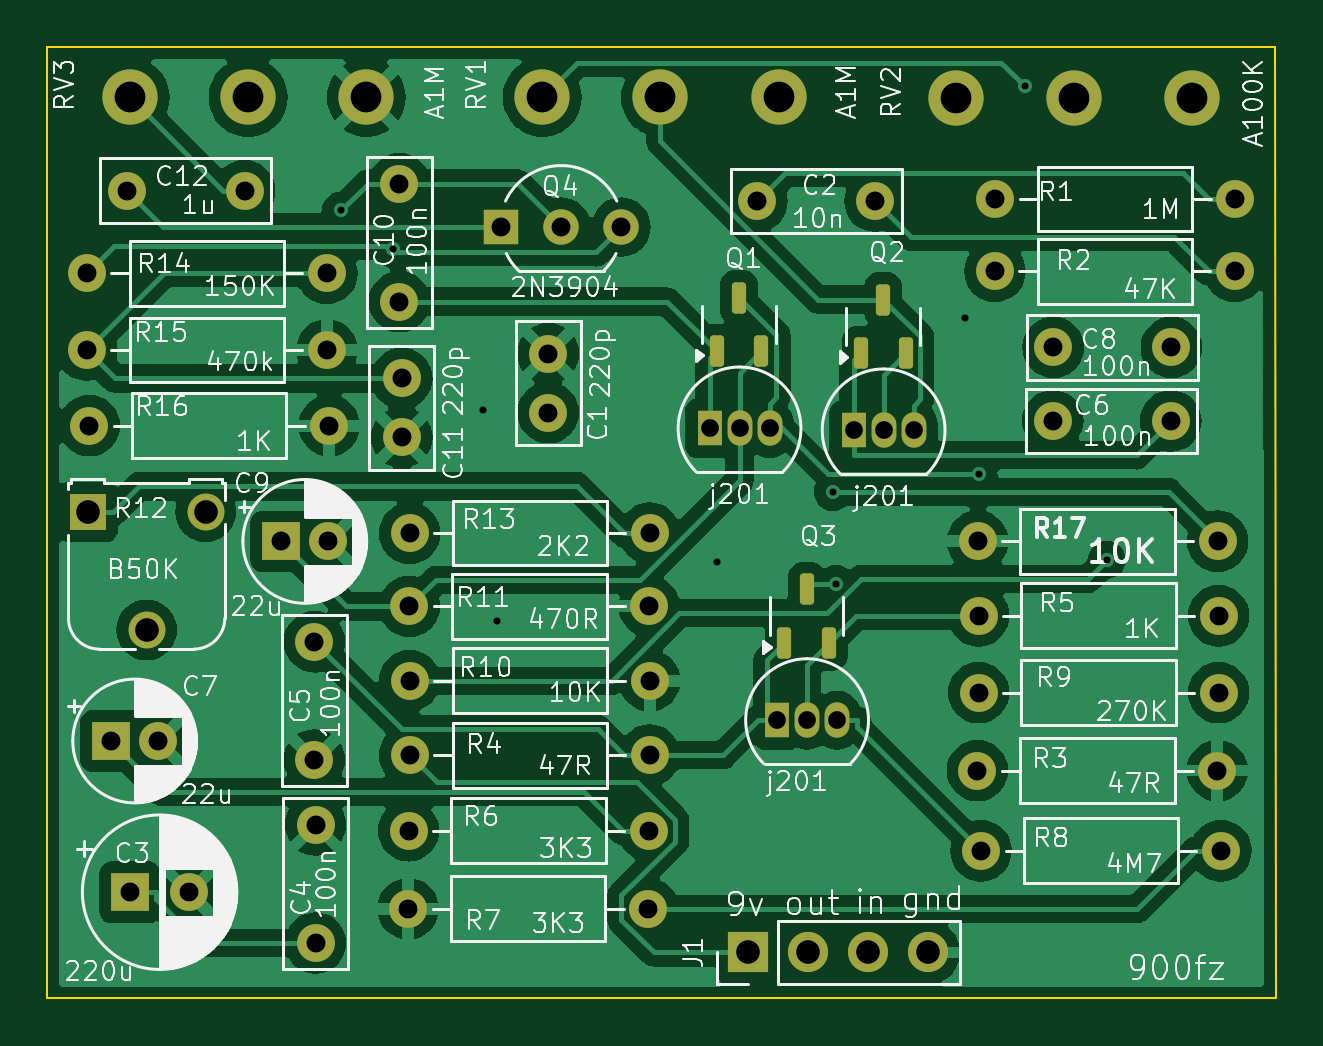
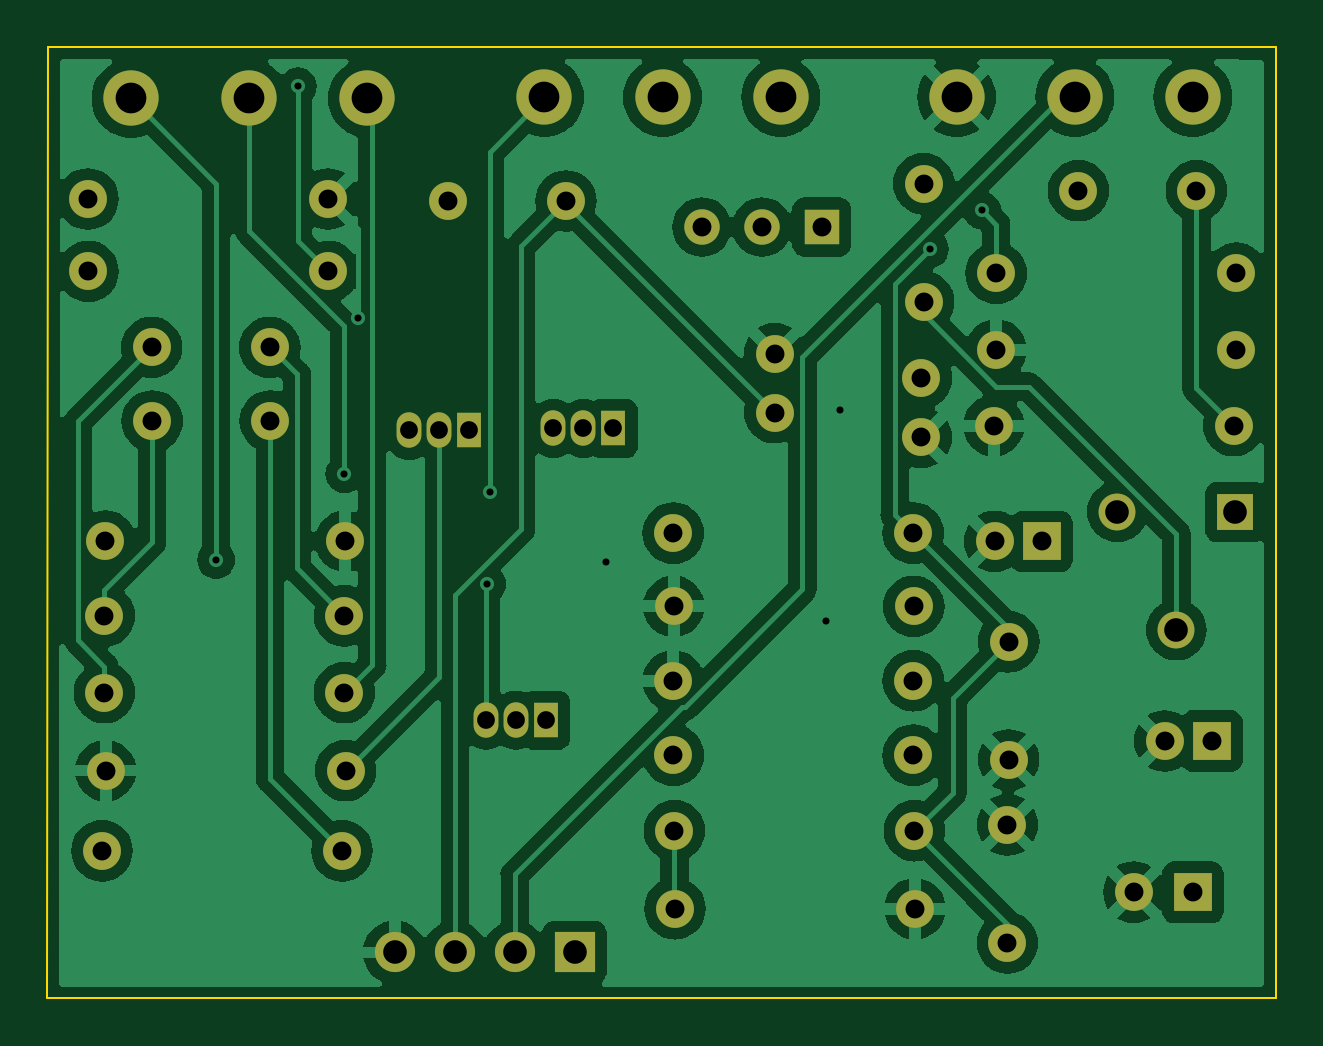
Circuit board: 11 layer files. Board 52.0 x 40.3 mm.
- bottom_copper: 900fuzz-B_Cu.gbr (131069 bytes)
- bottom_mask: 900fuzz-B_Mask.gbr (3880 bytes)
- paste: 900fuzz-B_Paste.gbr (478 bytes)
- bottom_silk: 900fuzz-B_Silkscreen.gbr (479 bytes)
- outline: 900fuzz-Edge_Cuts.gbr (712 bytes)
- top_copper: 900fuzz-F_Cu.gbr (126184 bytes)
- top_mask: 900fuzz-F_Mask.gbr (4809 bytes)
- paste: 900fuzz-F_Paste.gbr (1418 bytes)
- top_silk: 900fuzz-F_Silkscreen.gbr (153175 bytes)
- drill: 900fuzz-NPTH.drl (304 bytes)
- drill: 900fuzz-PTH.drl (2079 bytes)

=== bottom_copper: 900fuzz-B_Cu.gbr (131069 bytes, source omitted) ===
=== bottom_mask: 900fuzz-B_Mask.gbr ===
%TF.GenerationSoftware,KiCad,Pcbnew,7.0.11+dfsg-1build4*%
%TF.CreationDate,2026-07-06T00:01:24-04:00*%
%TF.ProjectId,900fuzz,39303066-757a-47a2-9e6b-696361645f70,rev?*%
%TF.SameCoordinates,Original*%
%TF.FileFunction,Soldermask,Bot*%
%TF.FilePolarity,Negative*%
%FSLAX46Y46*%
G04 Gerber Fmt 4.6, Leading zero omitted, Abs format (unit mm)*
G04 Created by KiCad (PCBNEW 7.0.11+dfsg-1build4) date 2026-07-06 00:01:24*
%MOMM*%
%LPD*%
G01*
G04 APERTURE LIST*
%ADD10C,2.340000*%
%ADD11C,1.600000*%
%ADD12O,1.600000X1.600000*%
%ADD13R,1.500000X1.500000*%
%ADD14C,1.500000*%
%ADD15R,1.050000X1.500000*%
%ADD16O,1.050000X1.500000*%
%ADD17R,1.560000X1.560000*%
%ADD18C,1.560000*%
%ADD19R,1.700000X1.700000*%
%ADD20O,1.700000X1.700000*%
%ADD21R,1.600000X1.600000*%
G04 APERTURE END LIST*
D10*
%TO.C,RV1*%
X130950000Y-101850000D03*
X125950000Y-101850000D03*
X120950000Y-101850000D03*
%TD*%
D11*
%TO.C,R8*%
X139520000Y-133750000D03*
D12*
X149680000Y-133750000D03*
%TD*%
D13*
%TO.C,Q4*%
X119210000Y-107340000D03*
D14*
X121750000Y-107340000D03*
X124290000Y-107340000D03*
%TD*%
D11*
%TO.C,C11*%
X115000000Y-116250000D03*
X115000000Y-113750000D03*
%TD*%
D15*
%TO.C,Q3*%
X130890000Y-128217500D03*
D16*
X132160000Y-128217500D03*
X133430000Y-128217500D03*
%TD*%
D11*
%TO.C,C2*%
X130040000Y-106240000D03*
X135040000Y-106240000D03*
%TD*%
D17*
%TO.C,R12*%
X101700000Y-119400000D03*
D18*
X104200000Y-124400000D03*
X106700000Y-119400000D03*
%TD*%
D11*
%TO.C,C12*%
X103350000Y-105800000D03*
X108350000Y-105800000D03*
%TD*%
%TO.C,C4*%
X111350000Y-132650000D03*
X111350000Y-137650000D03*
%TD*%
%TO.C,R16*%
X101770000Y-115750000D03*
D12*
X111930000Y-115750000D03*
%TD*%
D11*
%TO.C,R11*%
X115320000Y-123400000D03*
D12*
X125480000Y-123400000D03*
%TD*%
D11*
%TO.C,C8*%
X142580000Y-112440000D03*
X147580000Y-112440000D03*
%TD*%
%TO.C,R9*%
X139420000Y-127050000D03*
D12*
X149580000Y-127050000D03*
%TD*%
D15*
%TO.C,Q1*%
X128030000Y-115867500D03*
D16*
X129300000Y-115867500D03*
X130570000Y-115867500D03*
%TD*%
D11*
%TO.C,R3*%
X139370000Y-130350000D03*
D12*
X149530000Y-130350000D03*
%TD*%
D11*
%TO.C,C1*%
X121200000Y-115200000D03*
X121200000Y-112700000D03*
%TD*%
D15*
%TO.C,Q2*%
X134130000Y-115950000D03*
D16*
X135400000Y-115950000D03*
X136670000Y-115950000D03*
%TD*%
D11*
%TO.C,R14*%
X101670000Y-109300000D03*
D12*
X111830000Y-109300000D03*
%TD*%
D11*
%TO.C,C10*%
X114900000Y-110500000D03*
X114900000Y-105500000D03*
%TD*%
%TO.C,C5*%
X111300000Y-129900000D03*
X111300000Y-124900000D03*
%TD*%
%TO.C,R6*%
X115290000Y-132900000D03*
D12*
X125450000Y-132900000D03*
%TD*%
D11*
%TO.C,R7*%
X125430000Y-136200000D03*
D12*
X115270000Y-136200000D03*
%TD*%
D11*
%TO.C,C6*%
X142560000Y-115550000D03*
X147560000Y-115550000D03*
%TD*%
%TO.C,R5*%
X139420000Y-123800000D03*
D12*
X149580000Y-123800000D03*
%TD*%
D11*
%TO.C,R4*%
X115340000Y-129700000D03*
D12*
X125500000Y-129700000D03*
%TD*%
D19*
%TO.C,J1*%
X129670000Y-138050000D03*
D20*
X132210000Y-138050000D03*
X134750000Y-138050000D03*
X137290000Y-138050000D03*
%TD*%
D11*
%TO.C,R2*%
X140110000Y-109220000D03*
D12*
X150270000Y-109220000D03*
%TD*%
D11*
%TO.C,R10*%
X115340000Y-126550000D03*
D12*
X125500000Y-126550000D03*
%TD*%
D10*
%TO.C,RV3*%
X113500000Y-101850000D03*
X108500000Y-101850000D03*
X103500000Y-101850000D03*
%TD*%
D11*
%TO.C,R17*%
X149540000Y-120640000D03*
D12*
X139380000Y-120640000D03*
%TD*%
D10*
%TO.C,RV2*%
X148450000Y-101900000D03*
X143450000Y-101900000D03*
X138450000Y-101900000D03*
%TD*%
D21*
%TO.C,C3*%
X103500000Y-135500000D03*
D11*
X106000000Y-135500000D03*
%TD*%
D21*
%TO.C,C9*%
X109894900Y-120650000D03*
D11*
X111894900Y-120650000D03*
%TD*%
%TO.C,R15*%
X101670000Y-112550000D03*
D12*
X111830000Y-112550000D03*
%TD*%
D21*
%TO.C,C7*%
X102694900Y-129100000D03*
D11*
X104694900Y-129100000D03*
%TD*%
%TO.C,R13*%
X115340000Y-120300000D03*
D12*
X125500000Y-120300000D03*
%TD*%
D11*
%TO.C,R1*%
X140120000Y-106150000D03*
D12*
X150280000Y-106150000D03*
%TD*%
M02*

=== paste: 900fuzz-B_Paste.gbr ===
%TF.GenerationSoftware,KiCad,Pcbnew,7.0.11+dfsg-1build4*%
%TF.CreationDate,2026-07-06T00:01:24-04:00*%
%TF.ProjectId,900fuzz,39303066-757a-47a2-9e6b-696361645f70,rev?*%
%TF.SameCoordinates,Original*%
%TF.FileFunction,Paste,Bot*%
%TF.FilePolarity,Positive*%
%FSLAX46Y46*%
G04 Gerber Fmt 4.6, Leading zero omitted, Abs format (unit mm)*
G04 Created by KiCad (PCBNEW 7.0.11+dfsg-1build4) date 2026-07-06 00:01:24*
%MOMM*%
%LPD*%
G01*
G04 APERTURE LIST*
G04 APERTURE END LIST*
M02*

=== bottom_silk: 900fuzz-B_Silkscreen.gbr ===
%TF.GenerationSoftware,KiCad,Pcbnew,7.0.11+dfsg-1build4*%
%TF.CreationDate,2026-07-06T00:01:24-04:00*%
%TF.ProjectId,900fuzz,39303066-757a-47a2-9e6b-696361645f70,rev?*%
%TF.SameCoordinates,Original*%
%TF.FileFunction,Legend,Bot*%
%TF.FilePolarity,Positive*%
%FSLAX46Y46*%
G04 Gerber Fmt 4.6, Leading zero omitted, Abs format (unit mm)*
G04 Created by KiCad (PCBNEW 7.0.11+dfsg-1build4) date 2026-07-06 00:01:24*
%MOMM*%
%LPD*%
G01*
G04 APERTURE LIST*
G04 APERTURE END LIST*
M02*

=== outline: 900fuzz-Edge_Cuts.gbr ===
%TF.GenerationSoftware,KiCad,Pcbnew,7.0.11+dfsg-1build4*%
%TF.CreationDate,2026-07-06T00:01:24-04:00*%
%TF.ProjectId,900fuzz,39303066-757a-47a2-9e6b-696361645f70,rev?*%
%TF.SameCoordinates,Original*%
%TF.FileFunction,Profile,NP*%
%FSLAX46Y46*%
G04 Gerber Fmt 4.6, Leading zero omitted, Abs format (unit mm)*
G04 Created by KiCad (PCBNEW 7.0.11+dfsg-1build4) date 2026-07-06 00:01:24*
%MOMM*%
%LPD*%
G01*
G04 APERTURE LIST*
%TA.AperFunction,Profile*%
%ADD10C,0.100000*%
%TD*%
G04 APERTURE END LIST*
D10*
X100000000Y-99710000D02*
X151970000Y-99730000D01*
X152000000Y-140000000D02*
X100000000Y-140000000D01*
X100000000Y-99710000D02*
X100000000Y-140000000D01*
X152000000Y-140000000D02*
X151970000Y-99730000D01*
M02*

=== top_copper: 900fuzz-F_Cu.gbr (126184 bytes, source omitted) ===
=== top_mask: 900fuzz-F_Mask.gbr ===
%TF.GenerationSoftware,KiCad,Pcbnew,7.0.11+dfsg-1build4*%
%TF.CreationDate,2026-07-06T00:01:24-04:00*%
%TF.ProjectId,900fuzz,39303066-757a-47a2-9e6b-696361645f70,rev?*%
%TF.SameCoordinates,Original*%
%TF.FileFunction,Soldermask,Top*%
%TF.FilePolarity,Negative*%
%FSLAX46Y46*%
G04 Gerber Fmt 4.6, Leading zero omitted, Abs format (unit mm)*
G04 Created by KiCad (PCBNEW 7.0.11+dfsg-1build4) date 2026-07-06 00:01:24*
%MOMM*%
%LPD*%
G01*
G04 APERTURE LIST*
G04 Aperture macros list*
%AMRoundRect*
0 Rectangle with rounded corners*
0 $1 Rounding radius*
0 $2 $3 $4 $5 $6 $7 $8 $9 X,Y pos of 4 corners*
0 Add a 4 corners polygon primitive as box body*
4,1,4,$2,$3,$4,$5,$6,$7,$8,$9,$2,$3,0*
0 Add four circle primitives for the rounded corners*
1,1,$1+$1,$2,$3*
1,1,$1+$1,$4,$5*
1,1,$1+$1,$6,$7*
1,1,$1+$1,$8,$9*
0 Add four rect primitives between the rounded corners*
20,1,$1+$1,$2,$3,$4,$5,0*
20,1,$1+$1,$4,$5,$6,$7,0*
20,1,$1+$1,$6,$7,$8,$9,0*
20,1,$1+$1,$8,$9,$2,$3,0*%
G04 Aperture macros list end*
%ADD10C,2.340000*%
%ADD11C,1.600000*%
%ADD12O,1.600000X1.600000*%
%ADD13R,1.500000X1.500000*%
%ADD14C,1.500000*%
%ADD15R,1.050000X1.500000*%
%ADD16RoundRect,0.150000X0.150000X-0.512500X0.150000X0.512500X-0.150000X0.512500X-0.150000X-0.512500X0*%
%ADD17O,1.050000X1.500000*%
%ADD18R,1.560000X1.560000*%
%ADD19C,1.560000*%
%ADD20R,1.700000X1.700000*%
%ADD21O,1.700000X1.700000*%
%ADD22R,1.600000X1.600000*%
G04 APERTURE END LIST*
D10*
%TO.C,RV1*%
X130950000Y-101850000D03*
X125950000Y-101850000D03*
X120950000Y-101850000D03*
%TD*%
D11*
%TO.C,R8*%
X139520000Y-133750000D03*
D12*
X149680000Y-133750000D03*
%TD*%
D13*
%TO.C,Q4*%
X119210000Y-107340000D03*
D14*
X121750000Y-107340000D03*
X124290000Y-107340000D03*
%TD*%
D11*
%TO.C,C11*%
X115000000Y-116250000D03*
X115000000Y-113750000D03*
%TD*%
D15*
%TO.C,Q3*%
X130890000Y-128217500D03*
D16*
X131190000Y-124955000D03*
D17*
X132160000Y-128217500D03*
D16*
X133090000Y-124955000D03*
X132140000Y-122680000D03*
D17*
X133430000Y-128217500D03*
%TD*%
D11*
%TO.C,C2*%
X130040000Y-106240000D03*
X135040000Y-106240000D03*
%TD*%
D18*
%TO.C,R12*%
X101700000Y-119400000D03*
D19*
X104200000Y-124400000D03*
X106700000Y-119400000D03*
%TD*%
D11*
%TO.C,C12*%
X103350000Y-105800000D03*
X108350000Y-105800000D03*
%TD*%
%TO.C,C4*%
X111350000Y-132650000D03*
X111350000Y-137650000D03*
%TD*%
%TO.C,R16*%
X101770000Y-115750000D03*
D12*
X111930000Y-115750000D03*
%TD*%
D11*
%TO.C,R11*%
X115320000Y-123400000D03*
D12*
X125480000Y-123400000D03*
%TD*%
D11*
%TO.C,C8*%
X142580000Y-112440000D03*
X147580000Y-112440000D03*
%TD*%
%TO.C,R9*%
X139420000Y-127050000D03*
D12*
X149580000Y-127050000D03*
%TD*%
D15*
%TO.C,Q1*%
X128030000Y-115867500D03*
D16*
X128330000Y-112605000D03*
D17*
X129300000Y-115867500D03*
D16*
X130230000Y-112605000D03*
X129280000Y-110330000D03*
D17*
X130570000Y-115867500D03*
%TD*%
D11*
%TO.C,R3*%
X139370000Y-130350000D03*
D12*
X149530000Y-130350000D03*
%TD*%
D11*
%TO.C,C1*%
X121200000Y-115200000D03*
X121200000Y-112700000D03*
%TD*%
D15*
%TO.C,Q2*%
X134130000Y-115950000D03*
D16*
X134430000Y-112687500D03*
D17*
X135400000Y-115950000D03*
D16*
X136330000Y-112687500D03*
X135380000Y-110412500D03*
D17*
X136670000Y-115950000D03*
%TD*%
D11*
%TO.C,R14*%
X101670000Y-109300000D03*
D12*
X111830000Y-109300000D03*
%TD*%
D11*
%TO.C,C10*%
X114900000Y-110500000D03*
X114900000Y-105500000D03*
%TD*%
%TO.C,C5*%
X111300000Y-129900000D03*
X111300000Y-124900000D03*
%TD*%
%TO.C,R6*%
X115290000Y-132900000D03*
D12*
X125450000Y-132900000D03*
%TD*%
D11*
%TO.C,R7*%
X125430000Y-136200000D03*
D12*
X115270000Y-136200000D03*
%TD*%
D11*
%TO.C,C6*%
X142560000Y-115550000D03*
X147560000Y-115550000D03*
%TD*%
%TO.C,R5*%
X139420000Y-123800000D03*
D12*
X149580000Y-123800000D03*
%TD*%
D11*
%TO.C,R4*%
X115340000Y-129700000D03*
D12*
X125500000Y-129700000D03*
%TD*%
D20*
%TO.C,J1*%
X129670000Y-138050000D03*
D21*
X132210000Y-138050000D03*
X134750000Y-138050000D03*
X137290000Y-138050000D03*
%TD*%
D11*
%TO.C,R2*%
X140110000Y-109220000D03*
D12*
X150270000Y-109220000D03*
%TD*%
D11*
%TO.C,R10*%
X115340000Y-126550000D03*
D12*
X125500000Y-126550000D03*
%TD*%
D10*
%TO.C,RV3*%
X113500000Y-101850000D03*
X108500000Y-101850000D03*
X103500000Y-101850000D03*
%TD*%
D11*
%TO.C,R17*%
X149540000Y-120640000D03*
D12*
X139380000Y-120640000D03*
%TD*%
D10*
%TO.C,RV2*%
X148450000Y-101900000D03*
X143450000Y-101900000D03*
X138450000Y-101900000D03*
%TD*%
D22*
%TO.C,C3*%
X103500000Y-135500000D03*
D11*
X106000000Y-135500000D03*
%TD*%
D22*
%TO.C,C9*%
X109894900Y-120650000D03*
D11*
X111894900Y-120650000D03*
%TD*%
%TO.C,R15*%
X101670000Y-112550000D03*
D12*
X111830000Y-112550000D03*
%TD*%
D22*
%TO.C,C7*%
X102694900Y-129100000D03*
D11*
X104694900Y-129100000D03*
%TD*%
%TO.C,R13*%
X115340000Y-120300000D03*
D12*
X125500000Y-120300000D03*
%TD*%
D11*
%TO.C,R1*%
X140120000Y-106150000D03*
D12*
X150280000Y-106150000D03*
%TD*%
M02*

=== paste: 900fuzz-F_Paste.gbr (1418 bytes, source withheld) ===
=== top_silk: 900fuzz-F_Silkscreen.gbr (153175 bytes, source omitted) ===
=== drill: 900fuzz-NPTH.drl ===
M48
; DRILL file {KiCad 7.0.11+dfsg-1build4} date Mon 06 Jul 2026 12:01:26 AM EDT
; FORMAT={-:-/ absolute / metric / decimal}
; #@! TF.CreationDate,2026-07-06T00:01:26-04:00
; #@! TF.GenerationSoftware,Kicad,Pcbnew,7.0.11+dfsg-1build4
; #@! TF.FileFunction,NonPlated,1,2,NPTH
FMAT,2
METRIC
%
G90
G05
M30

=== drill: 900fuzz-PTH.drl ===
M48
; DRILL file {KiCad 7.0.11+dfsg-1build4} date Mon 06 Jul 2026 12:01:26 AM EDT
; FORMAT={-:-/ absolute / metric / decimal}
; #@! TF.CreationDate,2026-07-06T00:01:26-04:00
; #@! TF.GenerationSoftware,Kicad,Pcbnew,7.0.11+dfsg-1build4
; #@! TF.FileFunction,Plated,1,2,PTH
FMAT,2
METRIC
; #@! TA.AperFunction,Plated,PTH,ViaDrill
T1C0.300
; #@! TA.AperFunction,Plated,PTH,ComponentDrill
T2C0.750
; #@! TA.AperFunction,Plated,PTH,ComponentDrill
T3C0.800
; #@! TA.AperFunction,Plated,PTH,ComponentDrill
T4C1.000
; #@! TA.AperFunction,Plated,PTH,ComponentDrill
T5C1.300
%
G90
G05
T1
X112.425Y-106.641
X114.633Y-108.28
X118.43Y-115.08
X119.05Y-124.0
X128.36Y-121.54
X133.246Y-118.568
X133.382Y-122.451
X138.86Y-111.2
X139.421Y-117.796
X141.39Y-101.39
X144.85Y-121.435
T2
X128.03Y-115.867
X129.3Y-115.867
X130.57Y-115.867
X130.89Y-128.218
X132.16Y-128.218
X133.43Y-128.218
X134.13Y-115.95
X135.4Y-115.95
X136.67Y-115.95
T3
X101.67Y-109.3
X101.67Y-112.55
X101.77Y-115.75
X102.695Y-129.1
X103.35Y-105.8
X103.5Y-135.5
X104.695Y-129.1
X106.0Y-135.5
X108.35Y-105.8
X109.895Y-120.65
X111.3Y-124.9
X111.3Y-129.9
X111.35Y-132.65
X111.35Y-137.65
X111.83Y-109.3
X111.83Y-112.55
X111.895Y-120.65
X111.93Y-115.75
X114.9Y-105.5
X114.9Y-110.5
X115.0Y-113.75
X115.0Y-116.25
X115.27Y-136.2
X115.29Y-132.9
X115.32Y-123.4
X115.34Y-120.3
X115.34Y-126.55
X115.34Y-129.7
X119.21Y-107.34
X121.2Y-112.7
X121.2Y-115.2
X121.75Y-107.34
X124.29Y-107.34
X125.43Y-136.2
X125.45Y-132.9
X125.48Y-123.4
X125.5Y-120.3
X125.5Y-126.55
X125.5Y-129.7
X130.04Y-106.24
X135.04Y-106.24
X139.37Y-130.35
X139.38Y-120.64
X139.42Y-123.8
X139.42Y-127.05
X139.52Y-133.75
X140.11Y-109.22
X140.12Y-106.15
X142.56Y-115.55
X142.58Y-112.44
X147.56Y-115.55
X147.58Y-112.44
X149.53Y-130.35
X149.54Y-120.64
X149.58Y-123.8
X149.58Y-127.05
X149.68Y-133.75
X150.27Y-109.22
X150.28Y-106.15
T4
X101.7Y-119.4
X104.2Y-124.4
X106.7Y-119.4
X129.67Y-138.05
X132.21Y-138.05
X134.75Y-138.05
X137.29Y-138.05
T5
X103.5Y-101.85
X108.5Y-101.85
X113.5Y-101.85
X120.95Y-101.85
X125.95Y-101.85
X130.95Y-101.85
X138.45Y-101.9
X143.45Y-101.9
X148.45Y-101.9
M30
